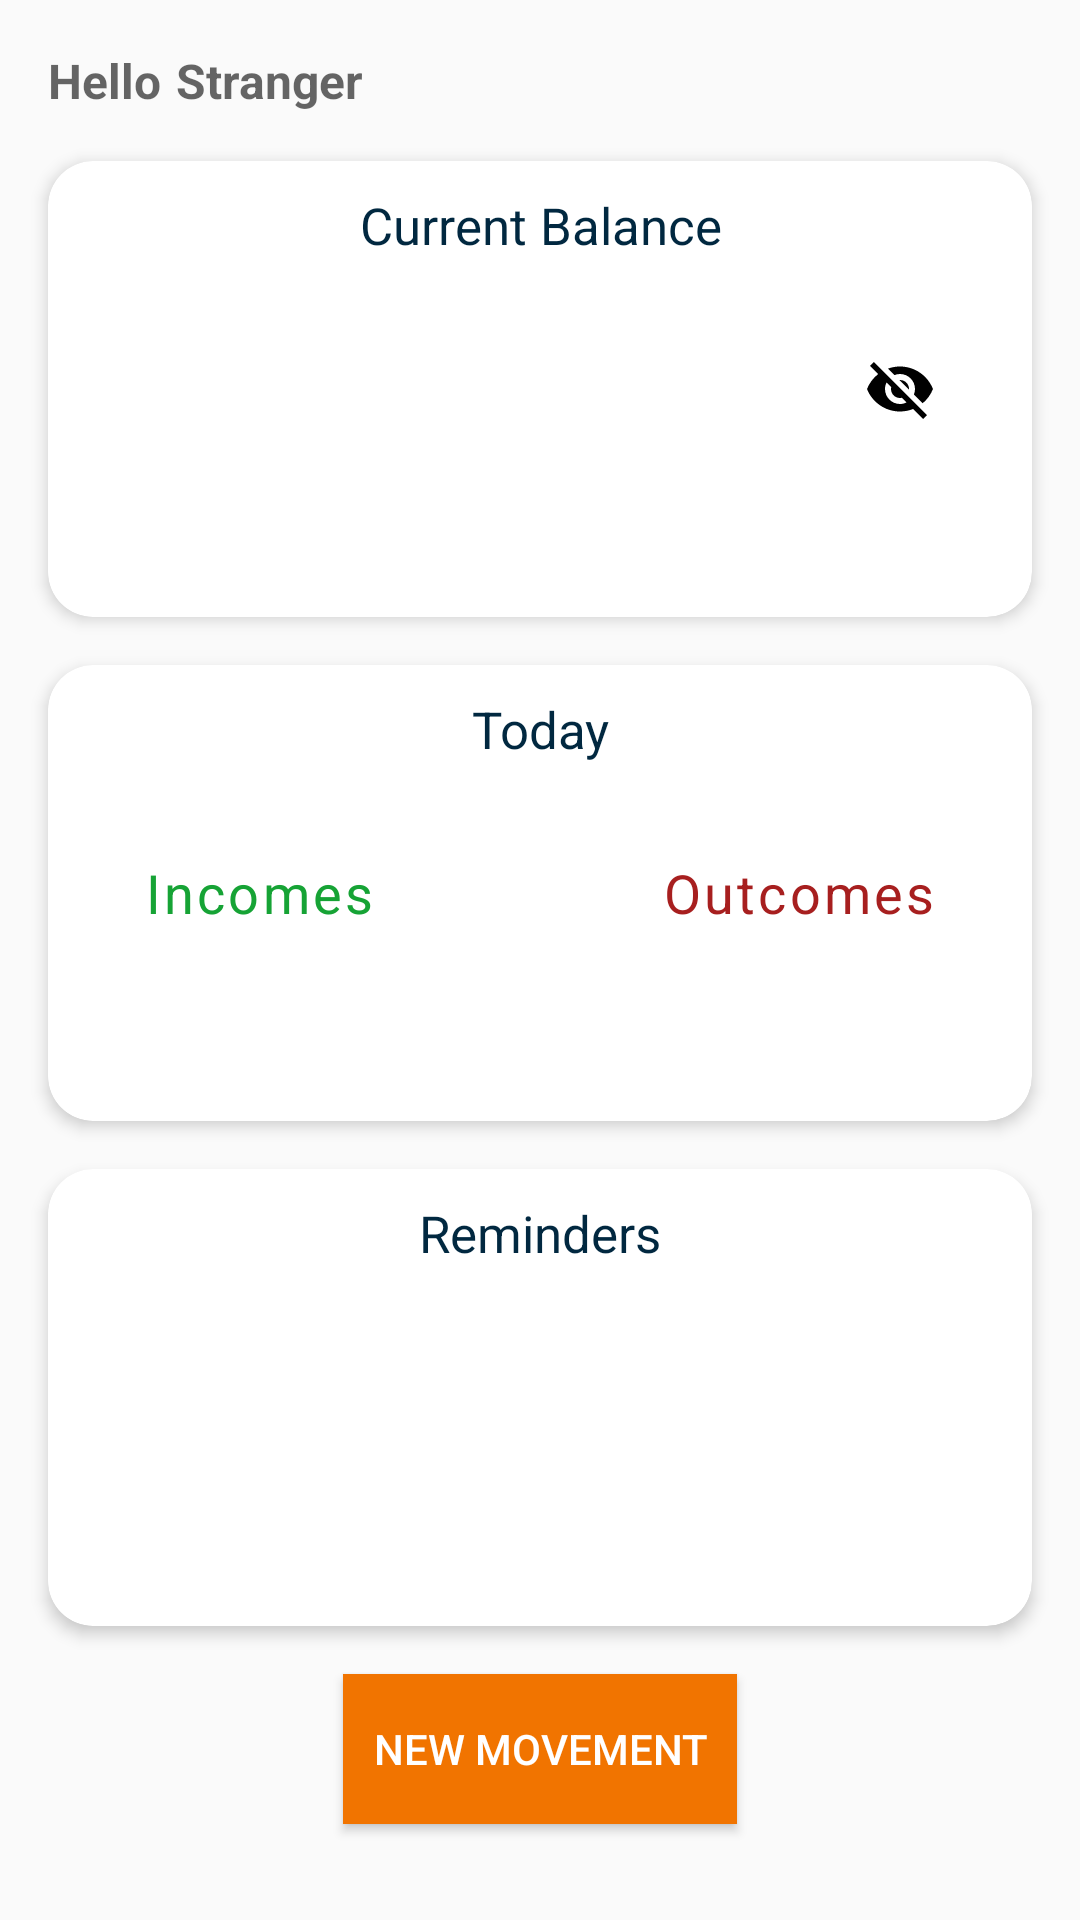

Here is an Android app screen rendered from its layout file. Give the layout XML and the strings, colors and styles it references.
<!-- AndroidManifest.xml: application theme AppTheme -->
<!-- res/layout/fragment_home.xml -->
<?xml version="1.0" encoding="utf-8"?>
<LinearLayout xmlns:android="http://schemas.android.com/apk/res/android"
    xmlns:app="http://schemas.android.com/apk/res-auto"
    xmlns:tools="http://schemas.android.com/tools"
    android:layout_width="match_parent"
    android:layout_height="match_parent"
    android:gravity="center_horizontal"
    android:orientation="vertical"
    tools:context=".ui.home.HomeFragment">

    <LinearLayout
        android:id="@+id/saludo_home"
        android:layout_width="match_parent"
        android:layout_height="wrap_content"
        android:layout_marginTop="16dp"
        android:layout_marginLeft="16dp"
        android:layout_marginRight="16dp"
        android:orientation="horizontal">

        <TextView
            android:id="@+id/saludo_text_home"
            android:layout_width="wrap_content"
            android:layout_height="wrap_content"
            android:hint="@string/txt_hello"
            android:textSize="16sp"
            android:textStyle="bold"
            android:textColor="@android:color/black" />

        <TextView
            android:id="@+id/user_text_home"
            android:layout_width="wrap_content"
            android:layout_height="wrap_content"
            android:layout_marginLeft="5sp"
            android:textColor="@android:color/black"
            android:textSize="16sp"
            android:textStyle="bold"
            android:hint="@string/txt_stranger"/>
    </LinearLayout>

    <androidx.cardview.widget.CardView
        android:layout_width="match_parent"
        android:layout_height="0dp"
        android:layout_marginLeft="16dp"
        android:layout_marginTop="16dp"
        android:layout_marginRight="16dp"
        android:layout_weight="1"
        app:cardCornerRadius="15dp"
        app:cardElevation="3dp">

        <TextView
            android:layout_width="wrap_content"
            android:layout_height="wrap_content"
            android:layout_alignParentTop="true"
            android:layout_gravity="center_horizontal"
            android:layout_marginTop="10dp"
            android:layout_marginBottom="10dp"
            android:gravity="center_horizontal|top"
            android:text="@string/title_current_balance"
            android:textAppearance="@style/current_bal" />

        <TextView
            android:id="@+id/balance_TextView"
            android:layout_width="wrap_content"
            android:layout_height="wrap_content"
            android:layout_gravity="center_horizontal|center_vertical"
            android:textColor="#012840"
            android:textSize="27sp"
            tools:text="$ 50.000,00" />

        <ImageView
            android:id="@+id/hide_ImageView"
            android:layout_width="wrap_content"
            android:layout_height="wrap_content"
            android:layout_gravity="center_vertical|end"
            android:layout_marginStart="16dp"
            android:layout_marginEnd="32dp"
            android:src="@drawable/ic_baseline_visibility_off_24"
            android:contentDescription="@string/visibility" />

    </androidx.cardview.widget.CardView>

    <androidx.cardview.widget.CardView
        android:layout_width="match_parent"
        android:layout_height="0dp"
        android:layout_marginLeft="16dp"
        android:layout_marginTop="16dp"
        android:layout_marginRight="16dp"
        android:layout_weight="1"
        app:cardCornerRadius="15dp"
        app:cardElevation="3dp">

        <TextView
            android:layout_width="wrap_content"
            android:layout_height="wrap_content"
            android:layout_alignParentTop="true"
            android:layout_gravity="center_horizontal"
            android:layout_marginTop="10dp"
            android:layout_marginBottom="10dp"
            android:gravity="center_horizontal|top"
            android:text="@string/title_home_today"
            android:textAppearance="@style/current_bal" />

        <RelativeLayout
            android:layout_width="match_parent"
            android:layout_height="match_parent">

            <TextView
                android:id="@+id/incomes_title"
                android:layout_width="wrap_content"
                android:layout_height="wrap_content"
                android:layout_centerVertical="true"
                android:layout_marginStart="32dp"
                android:letterSpacing="0.06"
                android:text="@string/incomes"
                android:textColor="#16A335"
                android:textSize="18sp" />

            <TextView
                android:id="@+id/incomes_value"
                android:layout_width="wrap_content"
                android:layout_height="wrap_content"
                android:layout_below="@id/incomes_title"
                android:layout_centerVertical="true"
                android:layout_marginStart="32dp"
                android:letterSpacing="-0.05"
                android:textColor="#16A335"
                android:textSize="20sp"
                tools:text="$ 50.000,00"/>

            <TextView
                android:id="@+id/outcomes_tilte"
                android:layout_width="wrap_content"
                android:layout_height="wrap_content"
                android:layout_alignParentEnd="true"
                android:layout_centerVertical="true"
                android:layout_marginEnd="32dp"
                android:letterSpacing="0.06"
                android:text="@string/outcomes"
                android:textColor="#A71F1F"
                android:textSize="18sp" />

            <TextView
                android:id="@+id/outcomes_value"
                android:layout_width="wrap_content"
                android:layout_height="wrap_content"
                android:layout_below="@id/outcomes_tilte"
                android:layout_alignParentEnd="true"
                android:layout_centerVertical="true"
                android:layout_marginEnd="32dp"
                android:letterSpacing="-0.05"
                android:textColor="#A71F1F"
                android:textSize="20sp"
                tools:text="$ 10.000,00"/>

        </RelativeLayout>

    </androidx.cardview.widget.CardView>

    <androidx.cardview.widget.CardView
        android:layout_width="match_parent"
        android:layout_height="0dp"
        android:layout_marginLeft="16dp"
        android:layout_marginTop="16dp"
        android:layout_marginRight="16dp"
        android:layout_marginBottom="16dp"
        android:layout_weight="1"
        app:cardCornerRadius="15dp"
        app:cardElevation="3dp">

        <LinearLayout
            android:layout_width="match_parent"
            android:layout_height="match_parent"
            android:orientation="vertical">

            <TextView
                android:layout_width="wrap_content"
                android:layout_height="wrap_content"
                android:layout_gravity="center_horizontal"
                android:layout_marginTop="10dp"
                android:layout_marginBottom="10dp"
                android:gravity="center_horizontal|top"
                android:text="@string/title_reminders"
                android:textAppearance="@style/current_bal" />

            <ListView
                android:id="@+id/reminders_list"
                android:layout_width="match_parent"
                android:layout_height="80dp"
                android:layout_gravity="center_vertical"
                android:layout_marginStart="32dp"
                android:layout_marginEnd="32dp"
                android:orientation="vertical" />
        </LinearLayout>

    </androidx.cardview.widget.CardView>

    <Button
        android:id="@+id/new_movement_button"
        android:layout_width="wrap_content"
        android:layout_height="50dp"
        android:layout_marginBottom="32dp"
        android:background="@color/colorAccent"
        android:paddingLeft="10dp"
        android:paddingRight="10dp"
        android:text="@string/add_new"
        android:textColor="@android:color/white" />


</LinearLayout>
<!-- resources referenced by this layout -->
<resources>
  <color name="colorAccent">#F17400</color>
  <!-- drawable ic_baseline_visibility_off_24 (drawable) -->
  <vector xmlns:android="http://schemas.android.com/apk/res/android"
      android:width="24dp"
      android:height="24dp"
      android:viewportWidth="24"
      android:viewportHeight="24"
      android:tint="@android:color/black">
    <path
        android:fillColor="@android:color/black"
        android:pathData="M12,7c2.76,0 5,2.24 5,5 0,0.65 -0.13,1.26 -0.36,1.83l2.92,2.92c1.51,-1.26 2.7,-2.89 3.43,-4.75 -1.73,-4.39 -6,-7.5 -11,-7.5 -1.4,0 -2.74,0.25 -3.98,0.7l2.16,2.16C10.74,7.13 11.35,7 12,7zM2,4.27l2.28,2.28 0.46,0.46C3.08,8.3 1.78,10.02 1,12c1.73,4.39 6,7.5 11,7.5 1.55,0 3.03,-0.3 4.38,-0.84l0.42,0.42L19.73,22 21,20.73 3.27,3 2,4.27zM7.53,9.8l1.55,1.55c-0.05,0.21 -0.08,0.43 -0.08,0.65 0,1.66 1.34,3 3,3 0.22,0 0.44,-0.03 0.65,-0.08l1.55,1.55c-0.67,0.33 -1.41,0.53 -2.2,0.53 -2.76,0 -5,-2.24 -5,-5 0,-0.79 0.2,-1.53 0.53,-2.2zM11.84,9.02l3.15,3.15 0.02,-0.16c0,-1.66 -1.34,-3 -3,-3l-0.17,0.01z"/>
  </vector>
  <string name="add_new">NEW MOVEMENT</string>
  <string name="incomes">Incomes</string>
  <string name="outcomes">Outcomes</string>
  <string name="title_current_balance">Current Balance</string>
  <string name="title_home_today">Today</string>
  <string name="title_reminders">Reminders</string>
  <string name="txt_hello">Hello</string>
  <string name="txt_stranger">Stranger</string>
  <string name="visibility">Visibility</string>
  <style name="current_bal">
          <item name="android:textSize">17sp</item>
          <item name="android:textColor">#012840</item>
      </style>
  <style name="AppTheme" parent="Theme.AppCompat.Light.DarkActionBar">
          
          <item name="colorPrimary">@color/colorPrimary</item>
          <item name="colorPrimaryDark">@color/colorPrimaryDark</item>
          <item name="colorAccent">@color/colorAccent</item>
      </style>
  <color name="colorPrimary">#012840</color>
  <color name="colorPrimaryDark">#012840</color>
</resources>
